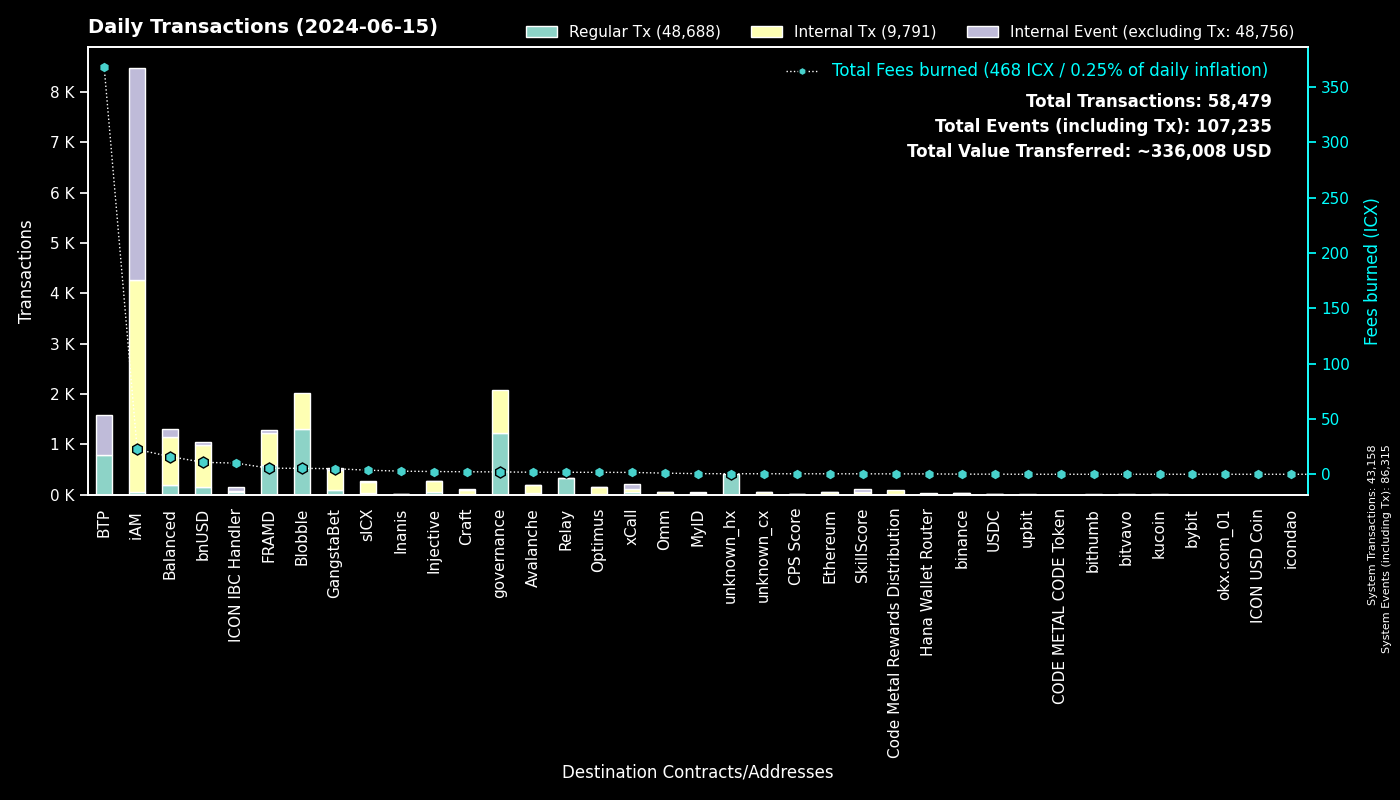

Values plotted in this chart, from the file beside it:
to, Regular Tx, Fees burned, to_def, Internal Tx, Internal Event (excluding Tx), group
0, 43156, 0.0, System, 2, 43157, System
cx00000000000000000000000000000000000000…, 1224, 2.148, governance, 845, 0, governance
cxee7a00755a757e3c519a0616456030e33dc9d4…, 788, 368, BTP_2, 0, 800, BTP
cxf14dea1cff7ceb29a46e6d04533a08f84441e4…, 690, 2.841, Blobble Stake Token, 700, 0, Blobble
cxf2ca3b655a782f39227934d37ff3b77f9b1ebc…, 615, 2.512, Blobble, 0, 0, Blobble
cx2aa9b28a657e3121b75d3d4fe65e569398645d…, 577, 4.975, FRAMD Token, 590, 2, FRAMD
cxca5faa5a71d986a2e84dd7e6f5ff791d29901e…, 323, 1.7, Relay_4, 0, 0, Relay
cx88fd7df7ddff82f7cc735c871dc519838cb235…, 159, 10.82, bnUSD, 833, 50, bnUSD
cx5a0af85407c69945eb318d4ac18e9e84218416…, 71, 4.034, GangWar Simulation, 246, 43, GangstaBet
cx622bbab73698f37dbef53955fd3decffeb0b0c…, 56, 10.08, ICON IBC Handler, 15, 83, ICON IBC Handler
cxa0af3165c08318e988cb30993b3048335b94af…, 50, 1.552, balanced_dex, 112, 22, Balanced
cx4297f4b63262507623b6ad575d0d8dd2db980e…, 49, 2.488, Injective, 214, 5, Injective
cxa07f426062a1384bdd762afa6a87d123fbc81c…, 48, 1.676, xCall, 58, 107, xCall
cx14002628a4599380f391f708843044bc93dce2…, 46, 22.46, iAM Div, 4209, 4212, iAM
cx2609b924e33ef00b648a409245c7ea394c4678…, 38, 3.691, sICX, 213, 13, sICX
cx66a031cc3bd305c76371fb586e93801b948254…, 38, 1.833, Avalanche, 158, 3, Avalanche
cx21e94c08c03daee80c25d8ee3ea22a20786ec2…, 34, 6.018, balanced_router, 411, 22, Balanced
cx66d4d90f5f113eba575bf793570135f9b10cec…, 32, 2.646, balanced_loans, 76, 47, Balanced
hxb568381d35d3e7a6383200e8a0d30310af20b9…, 25, 0.03125, binance_hot, 0, 0, binance
cxf61cd5a45dc9f91c15aa65831a30a90d59a096…, 17, 2.188, balanced_baln, 150, 14, Balanced
cxd82fb5d3effecd8c9071a4bba3856ad7222c4b…, 16, 1.212, Balanced Savings, 60, 1, Balanced
cxe971c0a92c58db502e4a224efc6ba311eb1c17…, 15, 2.814, Inanis Treasury, 2, 0, Inanis
cxba62bb61baf8dd8b6a04633fe33806547785a0…, 14, 0.4284, MyID_3, 14, 0, MyID
cx694e8c9f1a05c8c3719f30d46b97697960e428…, 14, 0.1318, MyID_2, 14, 0, MyID
cxd17316e24ee40f2ef8ed6f3a497311db1b3520…, 13, 0.1994, GangstaVerse LootBox, 52, 0, GangstaBet
cxabea09a8c5f3efa54d0a0370b14715e6f22705…, 11, 0.5198, Balanced Asset Manager, 55, 22, Balanced
cx10d59e8103ab44635190bd4139dbfd682fa2d0…, 10, 0.5696, balanced_rewards, 20, 16, Balanced
cx288d13e1b63563459a2ac6179f237711f6851c…, 10, 0.4265, Ethereum, 35, 2, Ethereum
cx28b2ec885b50c8a93da752f2d0467a67127a70…, 10, 0.7211, CROWN, 81, 4, GangstaBet
cx9f4ab72f854d3ccdc59aa6f2c3e2215dd62e87…, 8, 0.4508, CPS Score, 8, 0, CPS Score
cx917f88460d4ebec1fd656d4dbe51131a37d168…, 8, 0.05702, unknown_cx, 0, 4, unknown_cx
cx59d899fce52cadd1feb5128ff5e6672f03943e…, 8, 0.05966, unknown_cx, 0, 4, unknown_cx
cx7ecb16e4c143b95e01d05933c17cb986cfe618…, 7, 2.228, CraftRewards, 81, 3, Craft
cx2dc662031f3d62bcdba4f63e9bf827767c8475…, 7, 0.4078, SkillScore, 48, 51, SkillScore
cxaa99a164586883eed0322d62a31946dfa9491f…, 6, 0.08293, optimus_rewards, 13, 2, Optimus
cx203d9cd2a669be67177e997b8948ce2c35caff…, 5, 0.926, balanced_dividends, 55, 1, Balanced
cx7b4472ca8408eca00a8b483c7151b11ae73598…, 4, 0.02344, unknown_cx, 0, 0, Blobble
cx2d552c485ec8bcaa75aac02424e2aca6ffdb2f…, 4, 0.08409, Binance Coin, 8, 0, binance
cxc83f6eaf7e123f656657ebac3b09bc7a38e323…, 4, 0.3593, Code Metal Rewards Distribution, 97, 0, Code Metal Rewards Distribution
hx133323c2e990994816b548a9e7eb080a5eac80…, 4, 0.005, unknown_hx, 0, 0, unknown_hx
hx452924d1b484f58dd71e4af2d82b39c776188d…, 3, 0.00375, unknown_hx, 0, 0, unknown_hx
hx6d14b2b77a9e73c5d5804d43c7e3c3416648ae…, 3, 0.00375, bithumb_03, 0, 0, bithumb
hx5af8bd1b5cdc321a53ead7a836601ce8e2c938…, 3, 0.00375, unknown_hx, 0, 0, unknown_hx
hxa390d24fdcba68515b492ffc553192802706a1…, 3, 0.00375, bitvavo_hot, 0, 0, bitvavo
hxbb984f278abd66ae2155edbd91f8c87ce98411…, 3, 0.00375, kucoin, 0, 0, kucoin
hxb611b26f8ef4c8d515de4d23f62316eb1ad842…, 3, 0.00375, unknown_hx, 0, 0, unknown_hx
hx6820a240b4a92eb501c76ce303572407a3028f…, 3, 0.00375, upbit_hot_04, 0, 0, upbit
cx785d504f44b5d2c8dac04c5a1ecd75f18ee57d…, 3, 0.08192, Finance Token, 9, 0, Optimus
cx22319ac7f412f53eabe3c9827acf5e27e9c6a9…, 3, 0.1048, USDC, 9, 0, USDC
hx14f947b124bc3e1e738b8c8cfbc73dc801c3e3…, 2, 0.0025, unknown_hx, 0, 0, unknown_hx
hx05d0dd049dff3baf33320efd3aefe0c21e573a…, 2, 0.0025, unknown_hx, 0, 0, unknown_hx
cx43e2eec79eb76293c298f2b17aec06097be606…, 2, 0.0725, balanced_staking, 6, 0, Balanced
cxfd6f9f61aabc0b8e72f272542711d740fe4688…, 2, 0.05362, OptimusEarn, 13, 1, Optimus
cx30f18d26f45d990112a4cd4825c0b79af73aac…, 2, 0.4945, Yetis, 52, 51, FRAMD
hx97347e18238192e5066466a0a8865f1892c6be…, 2, 0.0025, upbit_hot_01, 0, 0, upbit
hx81d4f834b91569b43cde903ec241eb1fce64a1…, 2, 0.0025, unknown_hx, 0, 0, unknown_hx
hx1601f1a830044eb3de13bd22b5ad643adf8975…, 2, 0.0025, unknown_hx, 0, 0, unknown_hx
hxcc38fe26412dd827acb674aef19c1ca7db57e6…, 2, 0.0025, unknown_hx, 0, 0, unknown_hx
cx28497aef34ec44ad2be9249daddfbe34b54f30…, 2, 0.02686, Balanced Bribe, 2, 0, Balanced
hx45c7386db6b415f5601a0ffe88d53ad603d852…, 2, 0.0025, unknown_hx, 0, 0, unknown_hx
... 405 more rows
